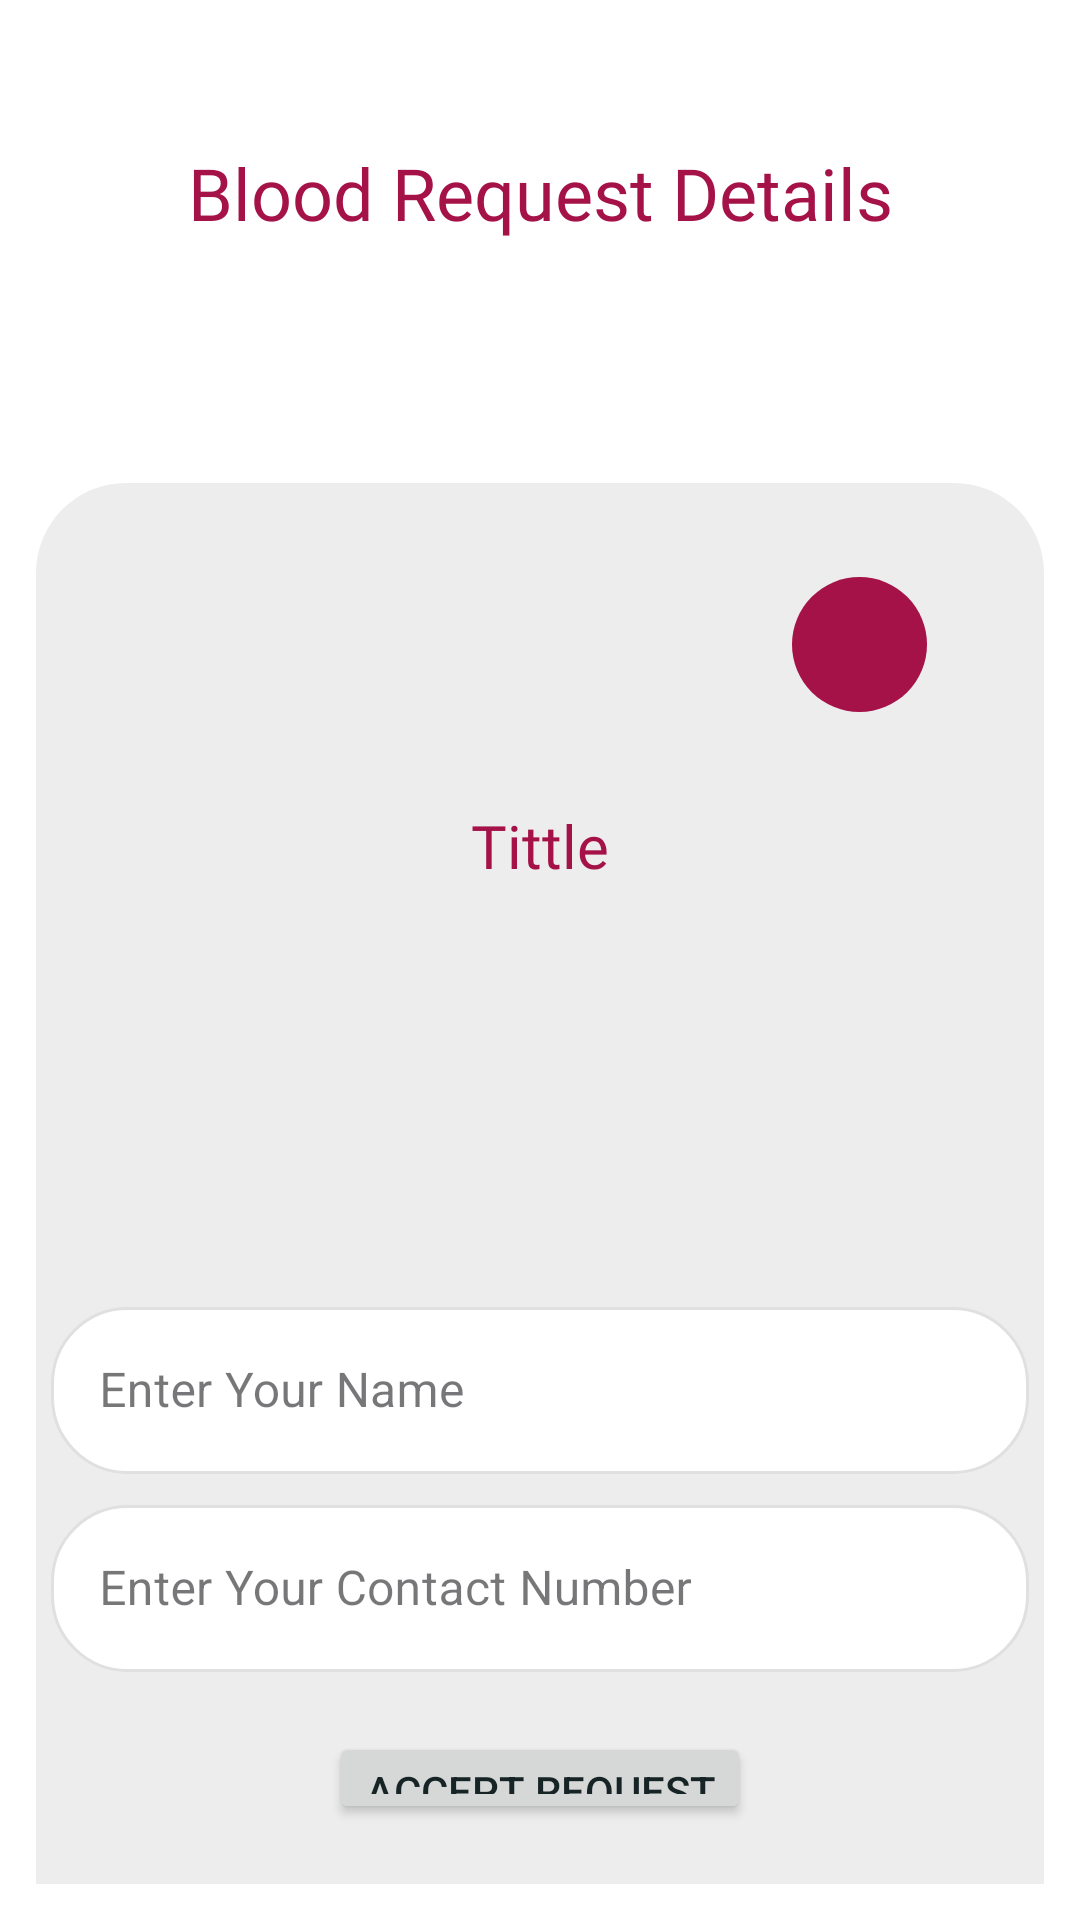

Write the Android layout XML for this screen, with the resource values it uses.
<!-- AndroidManifest.xml: application theme Theme.BDonorApp -->
<!-- res/layout/activity_request_details.xml -->
<?xml version="1.0" encoding="utf-8"?>
<RelativeLayout
    xmlns:android="http://schemas.android.com/apk/res/android"
    xmlns:app="http://schemas.android.com/apk/res-auto"
    xmlns:tools="http://schemas.android.com/tools"
    android:id="@+id/main"
    android:layout_width="match_parent"
    android:padding="12dp"
    android:orientation="vertical"
    android:layout_height="match_parent"
    tools:context=".RequestModule.RequestDetailsActivity">

    <TextView
        android:id="@+id/textView2"
        android:layout_width="match_parent"
        android:layout_height="wrap_content"
        android:layout_alignParentTop="true"
        android:layout_marginTop="36dp"
        android:fontFamily="@font/lato_bold"
        android:text="Blood Request Details"
        android:textAlignment="center"
        android:textColor="@color/primary_red"
        android:textSize="24sp" />


    <LinearLayout
        android:layout_width="match_parent"
        android:layout_height="wrap_content"
        android:layout_alignParentTop="true"
        android:layout_marginTop="149dp"
        android:background="@drawable/rounded_top_background"
        android:orientation="vertical"
        android:paddingHorizontal="5dp"
        android:paddingVertical="20dp">


        <androidx.constraintlayout.widget.ConstraintLayout
            android:layout_width="match_parent"
            android:layout_height="match_parent"
            android:layout_marginHorizontal="20dp"
            android:layout_marginBottom="20dp"
            android:padding="10dp">

            <LinearLayout
                android:layout_width="wrap_content"
                android:layout_height="match_parent"
                android:orientation="horizontal"
                app:layout_constraintBottom_toBottomOf="parent"
                app:layout_constraintEnd_toEndOf="parent"
                app:layout_constraintTop_toTopOf="parent"
                app:layout_constraintVertical_bias="0.5">

                <TextView
                    android:id="@+id/detail_urgent_type"
                    android:layout_width="wrap_content"
                    android:layout_height="wrap_content"
                    android:layout_marginRight="10dp"
                    android:fontFamily="@font/lato"
                    android:textColor="@color/primary_red"
                    android:textSize="16sp" />

                <TextView
                    android:id="@+id/detail_blood_type"
                    android:layout_width="45dp"
                    android:layout_height="45dp"
                    android:layout_marginEnd="4dp"
                    android:background="@drawable/blood_type_background"
                    android:gravity="center"
                    android:textAlignment="center"
                    android:textColor="@color/white"
                    android:textSize="19sp" />
            </LinearLayout>


            <LinearLayout
                android:layout_width="wrap_content"
                android:layout_height="match_parent"
                android:orientation="vertical"
                app:layout_constraintBottom_toBottomOf="parent"
                app:layout_constraintStart_toStartOf="parent"
                app:layout_constraintTop_toTopOf="parent"
                app:layout_constraintVertical_bias="0.5">

                <TextView
                    android:id="@+id/detail_user_name"
                    android:layout_width="wrap_content"
                    android:layout_height="wrap_content"
                    android:fontFamily="@font/lato_bold"
                    android:text=""
                    android:textColor="@color/black"
                    android:textSize="20sp" />

                <TextView
                    android:id="@+id/detail_user_city"
                    android:layout_width="wrap_content"
                    android:layout_height="wrap_content"
                    android:fontFamily="@font/lato"
                    android:textColor="@color/text_primary"
                    android:textSize="15sp" />
            </LinearLayout>


        </androidx.constraintlayout.widget.ConstraintLayout>
        <LinearLayout
            android:layout_width="match_parent"
            android:layout_height="match_parent"
            android:orientation="vertical"
            android:layout_gravity="center"
            android:layout_marginVertical="0dp"
            >
            <TextView

                android:id="@+id/detail_title"
                android:layout_width="wrap_content"
                android:layout_height="wrap_content"
                android:fontFamily="@font/lato_black"
                android:textColor="@color/primary_red"
                android:maxLength="30"
                android:text="Tittle"
                android:layout_gravity="center"
                android:textSize="20sp"/>
        </LinearLayout>


        <LinearLayout
            android:layout_width="match_parent"
            android:layout_height="wrap_content"
            android:orientation="horizontal"
            android:layout_marginBottom="50dp"
            android:layout_gravity="center"
            android:gravity="center"
            android:padding="10dp"
            android:layout_marginTop="30dp"
            >

            <TextView
                android:gravity="center"
                android:id="@+id/detail_description"
                android:layout_width="wrap_content"
                android:layout_height="wrap_content"
                android:fontFamily="@font/lato"
                android:textAlignment="center"
                android:maxLength="100"
                android:layout_marginLeft="10dp"
                android:textSize="18sp" />
        </LinearLayout>

        <LinearLayout
            android:layout_width="match_parent"
            android:layout_height="wrap_content"
            android:orientation="vertical">
            <com.google.android.material.textfield.TextInputLayout
                style="@style/Widget.MaterialComponents.TextInputLayout.OutlinedBox"
                android:layout_width="match_parent"
                android:layout_height="wrap_content"
                android:hint="Enter Your Name"
                android:layout_marginTop="5dp"
                app:boxBackgroundMode="none"
                >
                <com.google.android.material.textfield.TextInputEditText
                    android:id="@+id/accepted_user_name_textView"
                    android:layout_width="match_parent"
                    android:layout_height="wrap_content"
                    android:inputType="text"
                    android:textColor="@color/text_primary"
                    android:textColorHint="@color/text_primary"
                    android:background="@drawable/edittext_background"/>
            </com.google.android.material.textfield.TextInputLayout>
            <com.google.android.material.textfield.TextInputLayout
                style="@style/Widget.MaterialComponents.TextInputLayout.OutlinedBox"
                android:layout_width="match_parent"
                android:layout_height="wrap_content"
                android:hint="Enter Your Contact Number"
                android:layout_marginTop="5dp"
                >
                <com.google.android.material.textfield.TextInputEditText
                    android:id="@+id/contact_number"
                    android:layout_width="match_parent"
                    android:layout_height="wrap_content"
                    android:inputType="phone"
                    android:maxLength="10"
                    android:textColor="@color/text_primary"
                    android:textColorHint="@color/text_primary"
                    android:background="@drawable/edittext_background"/>
            </com.google.android.material.textfield.TextInputLayout>
        </LinearLayout>

        <Button
            android:id="@+id/button_accept_request"
            android:layout_width="wrap_content"
            android:layout_height="wrap_content"
            android:layout_marginTop="20dp"
            android:gravity="center"
            android:layout_gravity="center"
            android:text="Accept Request" />
    </LinearLayout>

</RelativeLayout>
<!-- resources referenced by this layout -->
<resources>
  <color name="black">#FF000000</color>
  <color name="primary_red">#A51248</color>
  <color name="text_primary">#172426</color>
  <color name="white">#FFFFFFFF</color>
  <!-- drawable blood_type_background (drawable) -->
  <?xml version="1.0" encoding="utf-8"?>
  <shape xmlns:android="http://schemas.android.com/apk/res/android"
      android:shape="oval">
      <solid android:color="@color/primary_red"/>
  
      <size
          android:width="60dp"
          android:height="60dp"/>
      
  </shape>
  <!-- drawable edittext_background (drawable) -->
  <?xml version="1.0" encoding="utf-8"?>
  <shape xmlns:android="http://schemas.android.com/apk/res/android"
      android:shape="rectangle">
  
      
      <solid android:color="@color/white" />
  
      
      <stroke
          android:width="1dp"
          android:color="#E0E0E0" />
  
      
      <corners android:radius="25dp" />
  </shape>
  <!-- drawable rounded_top_background (drawable) -->
  <?xml version="1.0" encoding="utf-8"?>
  <shape xmlns:android="http://schemas.android.com/apk/res/android"
      android:shape="rectangle">
  
  
      <solid android:color="@color/secondary_gray" />
      <corners
          android:bottomLeftRadius="0dp"
          android:bottomRightRadius="0dp"
          android:topLeftRadius="30dp"
          android:topRightRadius="30dp" />
  </shape>
  <style name="Theme.BDonorApp" parent="Base.Theme.BDonorApp" />
  <color name="secondary_gray">#EDEDED</color>
  <style name="Base.Theme.BDonorApp" parent="Theme.Material3.DayNight.NoActionBar">
              <item name="colorPrimary">@color/primary_red</item>
              <item name="colorOnPrimary">@color/white</item>
  
              
              <item name="colorSecondary">@color/secondary_gray</item>
              <item name="colorOnSecondary">@color/black</item>
  
              
              <item name="android:statusBarColor">@color/primary_red</item>
  
  
              
              <item name="android:windowBackground">@color/white</item>
              <item name="android:textColor">@color/text_primary</item>
  
  
          <item name="bottomNavigationStyle">@style/Widget.Material3.BottomNavigationView</item>
  
  
  
      </style>
</resources>
